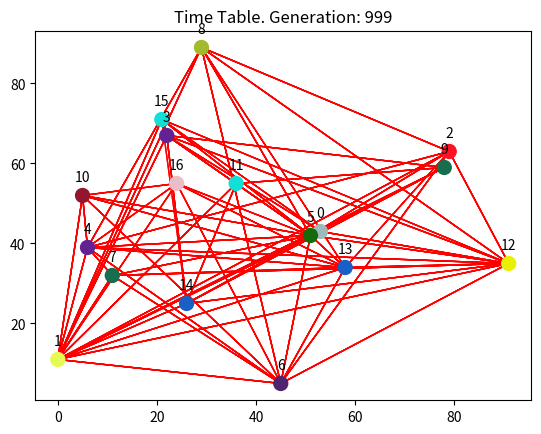

Source code (Python):
import random
from pprint import pprint

import matplotlib.pyplot as plt

GENERATIONS = 1000
POPULATION = 100
MUTATION_PROB = 0.01
ELITISM = 10

TOP_K_RANDOM_SELECTION = POPULATION // 4
TOURNAMENT_SIZE = POPULATION // 10
COLORS = [(random.random(), random.random(), random.random()) for _ in range(50)]


def draw_graph(graph, vertices_pos=None):
    plt.figure()

    if not vertices_pos:
        vertices_pos = [(random.randrange(100), random.randrange(100)) for _ in range(graph.vertices)]
    x_coords, y_coords = zip(*vertices_pos)
    plt.scatter(x_coords, y_coords, s=100, zorder=1)

    for vertex, neighbors in graph.graph_dict.items():
        positions = []
        vertex_pos = vertices_pos[vertex]

        for neighbor in neighbors:
            neighbor_pos = vertices_pos[neighbor]
            positions.append(vertex_pos)
            positions.append(neighbor_pos)

        x_coords, y_coords = zip(*positions)
        plt.plot(x_coords, y_coords, color='red', linewidth=1, zorder=0)
        plt.annotate(str(vertex), (vertex_pos[0], vertex_pos[1]), textcoords="offset points", xytext=(0, 10), ha='center')

    plt.show()


def draw_graph_interactive(graph, chromosome, generation, vertices_pos):
    if not plt.isinteractive():
        plt.ion()

    plt.figure(1)
    plt.clf()

    x_coords, y_coords = zip(*vertices_pos)
    colors = [COLORS[i] for i in chromosome]
    plt.scatter(x_coords, y_coords, c=colors, s=100, zorder=1)

    for vertex, neighbors in graph.graph_dict.items():
        positions = []
        vertex_pos = vertices_pos[vertex]

        for neighbor in neighbors:
            neighbor_pos = vertices_pos[neighbor]
            positions.append(vertex_pos)
            positions.append(neighbor_pos)

        x_coords, y_coords = zip(*positions)
        plt.plot(x_coords, y_coords, color='red', linewidth=1, zorder=0)
        plt.annotate(str(vertex), (vertex_pos[0], vertex_pos[1]), textcoords="offset points", xytext=(0, 10), ha='center')
    
    plt.title('Time Table. Generation: ' + str(generation))
    
    plt.pause(0.01)


def turn_off_interactive():
    plt.ioff()
    plt.show()


def create_timetable(timetable_dict, solution):
    timetable = {period: [] for period in timetable_dict['periods']}

    for course_idx, period_idx in enumerate(solution):
        period = timetable_dict['periods'][period_idx]
        course = timetable_dict['courses'][course_idx]

        timetable[period].append(course)

    return timetable


class Graph:
    def __init__(self, graph_dict, chromatic_number, vertices_pos=None):
        self.chromatic_number = chromatic_number
        self.graph_dict = graph_dict
        self.vertices = len(self.graph_dict)

        if vertices_pos:
            self.vertices_pos = vertices_pos
        else:
            self.vertices_pos = [(random.randrange(100), random.randrange(100)) for _ in range(self.vertices)]


class Genome:
    def __init__(self, chromosome):
        self.chromosome = chromosome
        self.num = 0

    def get_fitness(self, graph):
        conflicts = 1
        for node, neighbors in graph.graph_dict.items():
            node_color = self.chromosome[node]
            neighbors_colors = [self.chromosome[i] for i in neighbors if i != node]

            if node_color in neighbors_colors:
                conflicts += 1

        unique_colors = []
        for color in self.chromosome:
            if color not in unique_colors:
                unique_colors.append(color)
        self.num = len(unique_colors)
        return 3 / conflicts #+ 1 / len(unique_colors)

    def mutate(self, prob, allele):
        for i in range(len(self.chromosome)):
            if random.random() < prob:
                self.chromosome[i] = random.choice(allele)

    @classmethod
    def crossover(cls, parent1, parent2):
        locus = random.randrange(len(parent1.chromosome))

        chromosome1 = parent1.chromosome[:locus] + parent2.chromosome[locus:]
        chromosome2 = parent2.chromosome[:locus] + parent1.chromosome[locus:]

        offspring1 = Genome(chromosome1)
        offspring2 = Genome(chromosome2)

        return offspring1, offspring2

    def __repr__(self):
        return str(self.chromosome)


class Population:
    def __init__(self, size, graph):
        self.size = size
        self.graph = graph
        self.members = []

        self._initialize()

    def _initialize(self):
        for i in range(self.size):
            chromosome = [random.randrange(self.graph.chromatic_number) for x in range(self.graph.vertices)]
            self.members.append(Genome(chromosome))

    def _top_k_random_selection(self, n, k):
        key = lambda x: x.get_fitness(self.graph)
        members = sorted(self.members, key=key, reverse=True)
        members = members[:k]

        parents = random.choices(members, k=n)
        return parents

    def generate_next_generation(self):
        generation_members = []

        n_parents = POPULATION * 2 - ELITISM
        parents = self._top_k_random_selection(n=n_parents, k=TOP_K_RANDOM_SELECTION)

        for i in range(0, n_parents, 2):
            parent1 = parents[i]
            parent2 = parents[i + 1]
            child1, child2 = Genome.crossover(parent1, parent2)
            child1.mutate(MUTATION_PROB, range(self.graph.chromatic_number))
            child2.mutate(MUTATION_PROB, range(self.graph.chromatic_number))
            generation_members.append(child1)
            generation_members.append(child2)

        key = lambda x: x.get_fitness(self.graph)
        sorted_members = sorted(self.members, key=key, reverse=True)
        generation_members.extend(sorted_members[:ELITISM])

        self.members = generation_members

        return sorted_members[0]


if __name__ == '__main__':
    graph_dict = {
        0: [1, 5, 3, 12, 14, 15],
        1: [5, 0, 2, 3, 4, 6, 7, 8, 9, 10, 11, 12, 13, 14, 15, 16],
        2: [1, 5, 6, 4, 8, 12, 13],
        3: [1, 5, 12, 11, 15, 9, 14, 0],
        4: [1, 5, 10, 2, 7, 6, 8, 12, 13, 16],
        5: [1, 0, 2, 3, 4, 6, 7, 8, 9, 10, 11, 12, 13, 14, 15, 16],
        6: [1, 5, 7, 8, 13, 10, 4, 2, 12, 16],
        7: [1, 5, 4, 6, 12, 13],
        8: [1, 5, 2, 4, 6, 12, 13],
        9: [1, 5, 3, 11, 14],
        10: [1, 5, 4, 6, 13, 16],
        11: [1, 5, 9, 14, 3],
        12: [1, 5, 0, 2, 3, 4, 6, 7, 8, 13, 14, 15],
        13: [1, 5, 2, 4, 6, 7, 8, 10, 16, 12],
        14: [1, 5, 0, 3, 9, 12, 11, 15],
        15: [1, 5, 0, 12, 3, 14],
        16: [1, 5, 4, 6, 10, 13],
    }

    timetable_dict = {
        'periods': ['Mon 8-10am', 'Mon 11-1pm', 'Mon 1:45-3:45pm', 'Mon 4-6pm',
                    'Tue 8-10am', 'Tue 11-1pm', 'Tue 1:45-3:45pm', 'Tue 4-6pm',
                    'Wed 8-10am', 'Wed 11-1pm', 'Wed 1:45-3:45pm', 'Wed 4-6pm',
                    'Thu 8-10am', 'Thu 11-1pm', 'Thu 1:45-3:45pm', 'Thu 4-6pm',
                    'Fri 8-10am', 'Fri 11-1pm', 'Fri 1:45-3:45pm', 'Fri 4-6pm',
                    ],
        'courses': {0: ('ITC2203', 'ITC', 'INS'),
                    1: ('GEN2203', 'ALL'),
                    2: ('CYB2203', 'CBS'),
                    3: ('CSC2303', 'GROUP B'),
                    4: ('CSC2303', 'GROUP A'),
                    5: ('GEN2201', 'ALL'),
                    6: ('MTH2301', 'GROUP A'),
                    7: ('CSC2201', 'CSC'),
                    8: ('CYB2301', 'CBS'),
                    9: ('MTH2301', 'GROUP B'),
                    10: ('DTS2303', 'DTS'),
                    11: ('SWE2305', 'SWE'),
                    12: ('ITC2201', 'CSC', 'ITC', 'CBS', 'INS'),
                    13: ('CSC2305', 'GROUP A'),
                    14: ('CSC2305', 'GROUP B'),
                    15: ('STA121', 'INS'),
                    16: ('DTS2301', 'DTS')
                    }
    }

    graph = Graph(graph_dict, 19)
    population = Population(POPULATION, graph)

    for i in range(GENERATIONS):
        best = population.generate_next_generation()
        
        if i % 25 == 0 or i == GENERATIONS - 1:
            draw_graph_interactive(graph, best.chromosome, i, graph.vertices_pos)
            print(i, round(best.get_fitness(graph), 2), best.chromosome, best.num)

    timetable = create_timetable(timetable_dict, best.chromosome)
    pprint(timetable)
    turn_off_interactive()
